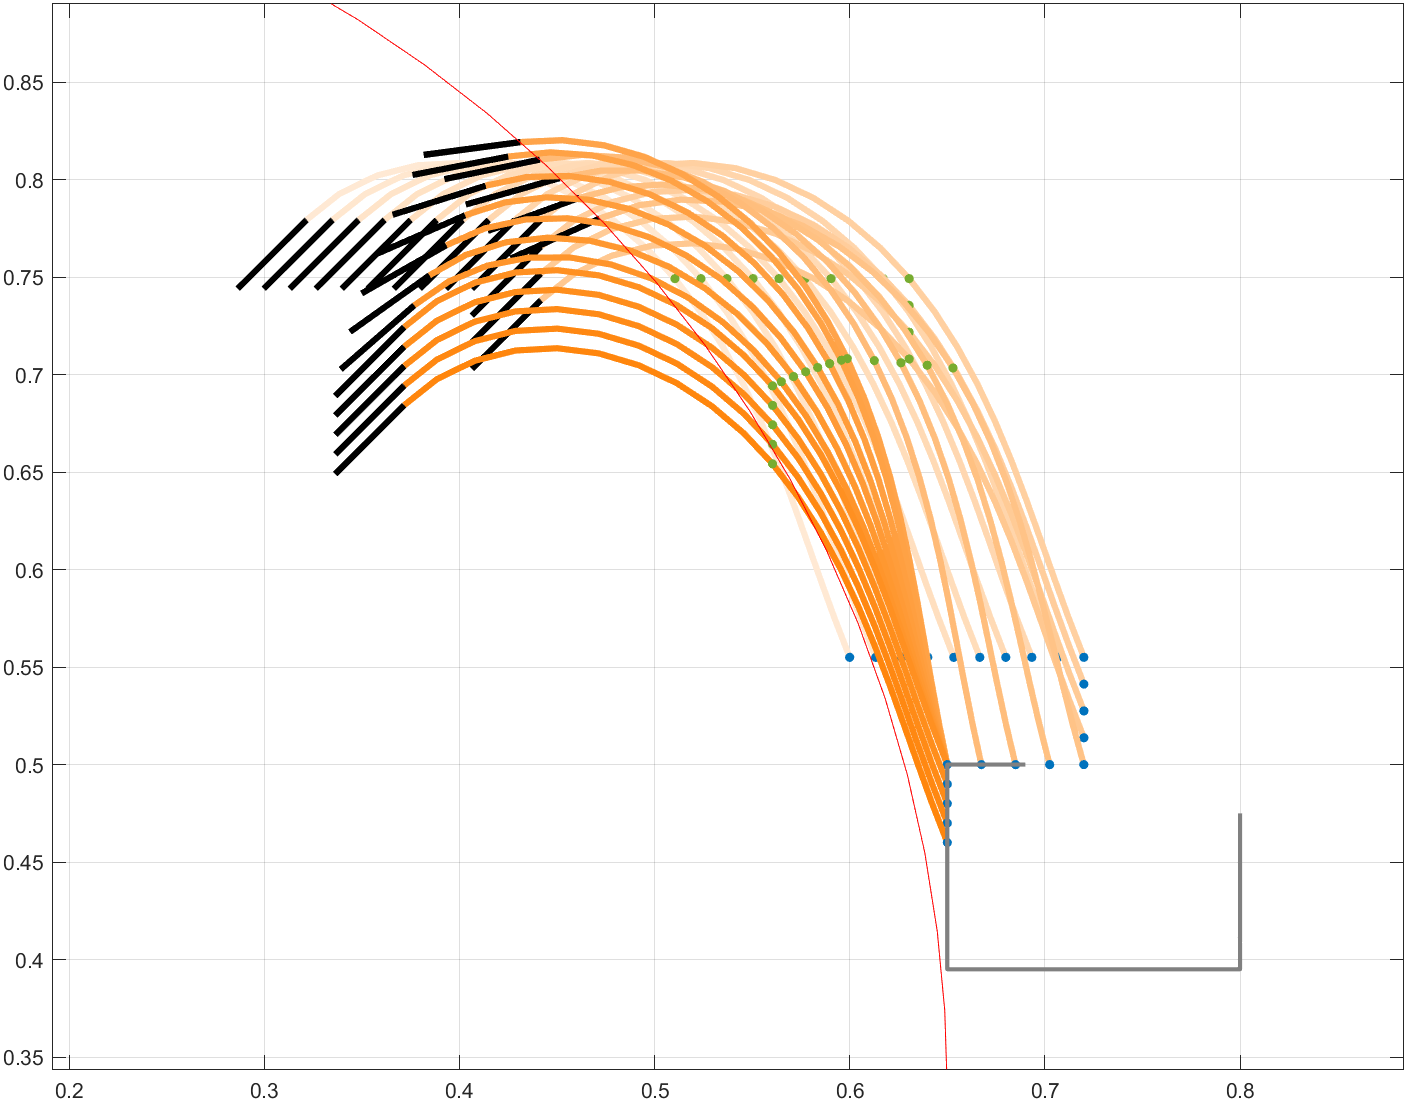

The file beside this chart, header and first rows:
0.321758733597262, 0.779331045140202, -2.35619024411813, 4.64441542224009, -5.34629451696795, 0.6, 0.555, -1.5707963267949, 0.599999997113024, 0.554999998060449, -0.384922080362012
0.3351, 0.7793, -2.356, 4.644, -5.346, 0.6133, 0.555, -1.571, 0.6133, 0.555, -0.3849
0.3484, 0.7793, -2.356, 4.644, -5.346, 0.6267, 0.555, -1.571, 0.6267, 0.555, -0.3849
0.3618, 0.7793, -2.356, 4.644, -5.346, 0.64, 0.555, -1.571, 0.64, 0.555, -0.3849
0.3751, 0.7793, -2.356, 4.644, -5.346, 0.6533, 0.555, -1.571, 0.6533, 0.555, -0.3849
0.3884, 0.7793, -2.356, 4.644, -5.346, 0.6667, 0.555, -1.571, 0.6667, 0.555, -0.3849
0.4018, 0.7793, -2.356, 4.644, -5.346, 0.68, 0.555, -1.571, 0.68, 0.555, -0.3849
0.4151, 0.7793, -2.356, 4.644, -5.346, 0.6933, 0.555, -1.571, 0.6933, 0.555, -0.3849
0.4284, 0.7793, -2.356, 4.644, -5.346, 0.7067, 0.555, -1.571, 0.7067, 0.555, -0.3849
0.4418, 0.7793, -2.356, 4.644, -5.346, 0.72, 0.555, -1.571, 0.72, 0.555, -0.3849
0.4418, 0.7793, -2.356, 4.644, -5.346, 0.72, 0.555, -1.571, 0.72, 0.555, -0.3849
0.4418, 0.7656, -2.356, 4.644, -5.346, 0.72, 0.5413, -1.178, 0.72, 0.5412, -0.3849
0.4418, 0.7518, -2.356, 4.644, -5.346, 0.72, 0.5275, -0.7854, 0.72, 0.5275, -0.3849
0.4418, 0.7382, -2.356, 4.644, -5.345, 0.72, 0.5138, -0.3927, 0.72, 0.5137, -0.3848
0.4719, 0.78, -1.994, 4.066, -4.711, 0.72, 0.5, 0, 0.72, 0.5, -0.2834
0.4719, 0.78, -1.994, 4.066, -4.711, 0.72, 0.5, 0, 0.72, 0.5, -0.2834
0.4616, 0.7907, -1.919, 3.935, -4.561, 0.7025, 0.5, -0, 0.7025, 0.5, -0.2638
0.4514, 0.8007, -1.845, 3.804, -4.409, 0.685, 0.5, 0, 0.685, 0.5, -0.2452
0.4413, 0.8102, -1.773, 3.673, -4.256, 0.6675, 0.5, 0, 0.6675, 0.5, -0.2273
0.4314, 0.8192, -1.702, 3.543, -4.102, 0.65, 0.5, 0, 0.65, 0.5, -0.2101
0.4314, 0.8192, -1.702, 3.543, -4.102, 0.65, 0.5, 0, 0.65, 0.5, -0.2101
0.4314, 0.8192, -1.702, 3.543, -4.102, 0.65, 0.5, -0.02805, 0.65, 0.5, -0.2101
0.4314, 0.8192, -1.702, 3.543, -4.102, 0.65, 0.5, -0.0561, 0.65, 0.5, -0.2101
0.4314, 0.8192, -1.702, 3.543, -4.102, 0.65, 0.5, -0.08415, 0.65, 0.5, -0.2101
0.4314, 0.8192, -1.702, 3.543, -4.102, 0.65, 0.5, -0.1122, 0.65, 0.5, -0.2101
0.4314, 0.8192, -1.702, 3.543, -4.102, 0.65, 0.5, -0.1402, 0.65, 0.5, -0.2101
0.4313, 0.8192, -1.702, 3.543, -4.102, 0.65, 0.5, -0.1683, 0.65, 0.5, -0.2101
0.4313, 0.8191, -1.703, 3.545, -4.104, 0.65, 0.5, -0.1963, 0.65, 0.5, -0.2103
0.4251, 0.8118, -1.761, 3.652, -4.23, 0.65, 0.5, -0.2244, 0.65, 0.5, -0.2244
0.4135, 0.7968, -1.874, 3.856, -4.469, 0.65, 0.5, -0.2524, 0.65, 0.5, -0.2524
0.4029, 0.7817, -1.983, 4.047, -4.689, 0.65, 0.5, -0.2805, 0.65, 0.5, -0.2805
0.3934, 0.7663, -2.088, 4.225, -4.89, 0.65, 0.5, -0.3085, 0.65, 0.5, -0.3085
0.3847, 0.7509, -2.19, 4.39, -5.073, 0.65, 0.5, -0.3366, 0.65, 0.5, -0.3366
0.3769, 0.7355, -2.288, 4.542, -5.238, 0.65, 0.5, -0.3646, 0.65, 0.5, -0.3646
0.3718, 0.7244, -2.356, 4.644, -5.346, 0.65, 0.5, -0.3927, 0.65, 0.5, -0.3849
0.3718, 0.7244, -2.356, 4.644, -5.346, 0.65, 0.5, -0.3927, 0.65, 0.5, -0.3849
0.3718, 0.7143, -2.356, 4.644, -5.346, 0.65, 0.49, -0.3927, 0.65, 0.49, -0.3849
0.3718, 0.7044, -2.356, 4.644, -5.345, 0.65, 0.48, -0.3927, 0.65, 0.48, -0.3848
0.3718, 0.6944, -2.356, 4.644, -5.345, 0.65, 0.47, -0.3927, 0.65, 0.47, -0.3848
0.3718, 0.6843, -2.356, 4.644, -5.346, 0.65, 0.46, -0.3927, 0.65, 0.46, -0.3849
